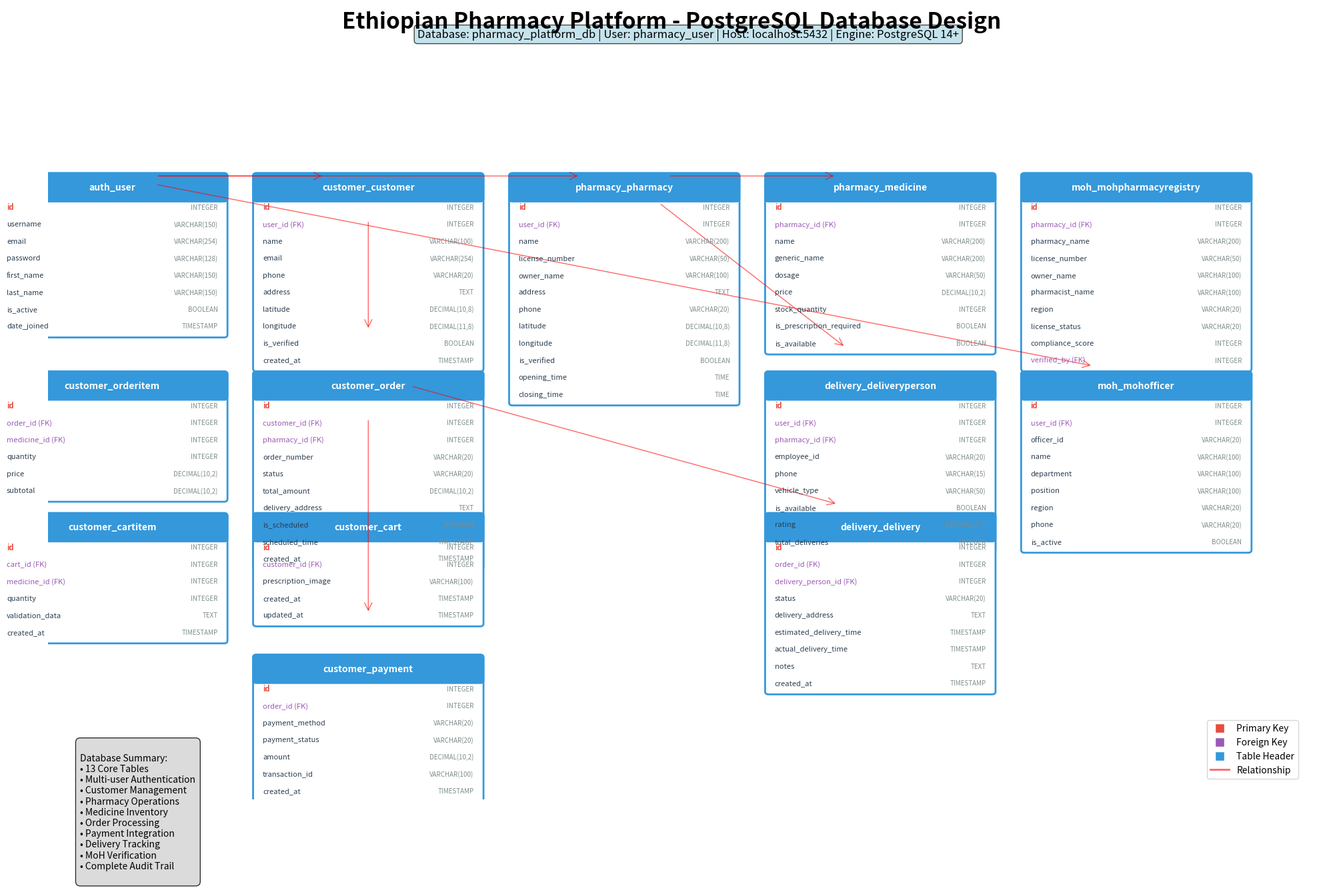

Reproduce this figure in Python.
#!/usr/bin/env python3
"""
Generate PostgreSQL Database Design Diagram for Ethiopian Pharmacy Platform
Creates a comprehensive database schema visualization in PNG format
"""

import matplotlib.pyplot as plt
import matplotlib.patches as patches
from matplotlib.patches import FancyBboxPatch, ConnectionPatch
import numpy as np

# Set up the figure
fig, ax = plt.subplots(1, 1, figsize=(20, 14))
ax.set_xlim(0, 20)
ax.set_ylim(0, 14)
ax.axis('off')

# Title
fig.suptitle('Ethiopian Pharmacy Platform - PostgreSQL Database Design', 
             fontsize=24, fontweight='bold', y=0.95)

# Database info
ax.text(10, 13.5, 'Database: pharmacy_platform_db | User: pharmacy_user | Host: localhost:5432 | Engine: PostgreSQL 14+', 
        ha='center', va='center', fontsize=12, style='italic', 
        bbox=dict(boxstyle="round,pad=0.3", facecolor='lightblue', alpha=0.7))

# Define table data structure
tables = {
    'auth_user': {
        'pos': (1, 11),
        'fields': [
            ('id', 'INTEGER', True),
            ('username', 'VARCHAR(150)', False),
            ('email', 'VARCHAR(254)', False),
            ('password', 'VARCHAR(128)', False),
            ('first_name', 'VARCHAR(150)', False),
            ('last_name', 'VARCHAR(150)', False),
            ('is_active', 'BOOLEAN', False),
            ('date_joined', 'TIMESTAMP', False)
        ]
    },
    'customer_customer': {
        'pos': (5, 11),
        'fields': [
            ('id', 'INTEGER', True),
            ('user_id', 'INTEGER', 'FK'),
            ('name', 'VARCHAR(100)', False),
            ('email', 'VARCHAR(254)', False),
            ('phone', 'VARCHAR(20)', False),
            ('address', 'TEXT', False),
            ('latitude', 'DECIMAL(10,8)', False),
            ('longitude', 'DECIMAL(11,8)', False),
            ('is_verified', 'BOOLEAN', False),
            ('created_at', 'TIMESTAMP', False)
        ]
    },
    'pharmacy_pharmacy': {
        'pos': (9, 11),
        'fields': [
            ('id', 'INTEGER', True),
            ('user_id', 'INTEGER', 'FK'),
            ('name', 'VARCHAR(200)', False),
            ('license_number', 'VARCHAR(50)', False),
            ('owner_name', 'VARCHAR(100)', False),
            ('address', 'TEXT', False),
            ('phone', 'VARCHAR(20)', False),
            ('latitude', 'DECIMAL(10,8)', False),
            ('longitude', 'DECIMAL(11,8)', False),
            ('is_verified', 'BOOLEAN', False),
            ('opening_time', 'TIME', False),
            ('closing_time', 'TIME', False)
        ]
    },
    'pharmacy_medicine': {
        'pos': (13, 11),
        'fields': [
            ('id', 'INTEGER', True),
            ('pharmacy_id', 'INTEGER', 'FK'),
            ('name', 'VARCHAR(200)', False),
            ('generic_name', 'VARCHAR(200)', False),
            ('dosage', 'VARCHAR(50)', False),
            ('price', 'DECIMAL(10,2)', False),
            ('stock_quantity', 'INTEGER', False),
            ('is_prescription_required', 'BOOLEAN', False),
            ('is_available', 'BOOLEAN', False)
        ]
    },
    'customer_order': {
        'pos': (5, 7.5),
        'fields': [
            ('id', 'INTEGER', True),
            ('customer_id', 'INTEGER', 'FK'),
            ('pharmacy_id', 'INTEGER', 'FK'),
            ('order_number', 'VARCHAR(20)', False),
            ('status', 'VARCHAR(20)', False),
            ('total_amount', 'DECIMAL(10,2)', False),
            ('delivery_address', 'TEXT', False),
            ('is_scheduled', 'BOOLEAN', False),
            ('scheduled_time', 'TIMESTAMP', False),
            ('created_at', 'TIMESTAMP', False)
        ]
    },
    'customer_orderitem': {
        'pos': (1, 7.5),
        'fields': [
            ('id', 'INTEGER', True),
            ('order_id', 'INTEGER', 'FK'),
            ('medicine_id', 'INTEGER', 'FK'),
            ('quantity', 'INTEGER', False),
            ('price', 'DECIMAL(10,2)', False),
            ('subtotal', 'DECIMAL(10,2)', False)
        ]
    },
    'customer_cart': {
        'pos': (5, 5),
        'fields': [
            ('id', 'INTEGER', True),
            ('customer_id', 'INTEGER', 'FK'),
            ('prescription_image', 'VARCHAR(100)', False),
            ('created_at', 'TIMESTAMP', False),
            ('updated_at', 'TIMESTAMP', False)
        ]
    },
    'customer_cartitem': {
        'pos': (1, 5),
        'fields': [
            ('id', 'INTEGER', True),
            ('cart_id', 'INTEGER', 'FK'),
            ('medicine_id', 'INTEGER', 'FK'),
            ('quantity', 'INTEGER', False),
            ('validation_data', 'TEXT', False),
            ('created_at', 'TIMESTAMP', False)
        ]
    },
    'customer_payment': {
        'pos': (5, 2.5),
        'fields': [
            ('id', 'INTEGER', True),
            ('order_id', 'INTEGER', 'FK'),
            ('payment_method', 'VARCHAR(20)', False),
            ('payment_status', 'VARCHAR(20)', False),
            ('amount', 'DECIMAL(10,2)', False),
            ('transaction_id', 'VARCHAR(100)', False),
            ('created_at', 'TIMESTAMP', False)
        ]
    },
    'delivery_deliveryperson': {
        'pos': (13, 7.5),
        'fields': [
            ('id', 'INTEGER', True),
            ('user_id', 'INTEGER', 'FK'),
            ('pharmacy_id', 'INTEGER', 'FK'),
            ('employee_id', 'VARCHAR(20)', False),
            ('phone', 'VARCHAR(15)', False),
            ('vehicle_type', 'VARCHAR(50)', False),
            ('is_available', 'BOOLEAN', False),
            ('rating', 'DECIMAL(3,2)', False),
            ('total_deliveries', 'INTEGER', False)
        ]
    },
    'delivery_delivery': {
        'pos': (13, 5),
        'fields': [
            ('id', 'INTEGER', True),
            ('order_id', 'INTEGER', 'FK'),
            ('delivery_person_id', 'INTEGER', 'FK'),
            ('status', 'VARCHAR(20)', False),
            ('delivery_address', 'TEXT', False),
            ('estimated_delivery_time', 'TIMESTAMP', False),
            ('actual_delivery_time', 'TIMESTAMP', False),
            ('notes', 'TEXT', False),
            ('created_at', 'TIMESTAMP', False)
        ]
    },
    'moh_mohpharmacyregistry': {
        'pos': (17, 11),
        'fields': [
            ('id', 'INTEGER', True),
            ('pharmacy_id', 'INTEGER', 'FK'),
            ('pharmacy_name', 'VARCHAR(200)', False),
            ('license_number', 'VARCHAR(50)', False),
            ('owner_name', 'VARCHAR(100)', False),
            ('pharmacist_name', 'VARCHAR(100)', False),
            ('region', 'VARCHAR(20)', False),
            ('license_status', 'VARCHAR(20)', False),
            ('compliance_score', 'INTEGER', False),
            ('verified_by', 'INTEGER', 'FK')
        ]
    },
    'moh_mohofficer': {
        'pos': (17, 7.5),
        'fields': [
            ('id', 'INTEGER', True),
            ('user_id', 'INTEGER', 'FK'),
            ('officer_id', 'VARCHAR(20)', False),
            ('name', 'VARCHAR(100)', False),
            ('department', 'VARCHAR(100)', False),
            ('position', 'VARCHAR(100)', False),
            ('region', 'VARCHAR(20)', False),
            ('phone', 'VARCHAR(20)', False),
            ('is_active', 'BOOLEAN', False)
        ]
    }
}

# Function to draw a table
def draw_table(table_name, table_data, ax):
    x, y = table_data['pos']
    fields = table_data['fields']
    
    # Calculate table height
    field_height = 0.3
    header_height = 0.4
    table_height = header_height + len(fields) * field_height
    table_width = 3.5
    
    # Draw table background
    table_rect = FancyBboxPatch((x-table_width/2, y-table_height), table_width, table_height,
                               boxstyle="round,pad=0.05", facecolor='white', 
                               edgecolor='#3498db', linewidth=2)
    ax.add_patch(table_rect)
    
    # Draw header
    header_rect = FancyBboxPatch((x-table_width/2, y-header_height), table_width, header_height,
                                boxstyle="round,pad=0.05", facecolor='#3498db', 
                                edgecolor='#3498db', linewidth=2)
    ax.add_patch(header_rect)
    
    # Table name
    ax.text(x, y-header_height/2, table_name, ha='center', va='center', 
            fontsize=10, fontweight='bold', color='white')
    
    # Draw fields
    for i, (field_name, field_type, is_key) in enumerate(fields):
        field_y = y - header_height - (i + 0.5) * field_height
        
        # Color coding for keys
        if is_key == True:  # Primary key
            color = '#e74c3c'
            weight = 'bold'
        elif is_key == 'FK':  # Foreign key
            color = '#9b59b6'
            weight = 'normal'
            field_name = field_name + ' (FK)'
        else:
            color = '#2c3e50'
            weight = 'normal'
        
        # Field name
        ax.text(x - table_width/2 + 0.1, field_y, field_name, ha='left', va='center', 
                fontsize=8, color=color, weight=weight)
        
        # Field type
        ax.text(x + table_width/2 - 0.1, field_y, field_type, ha='right', va='center', 
                fontsize=7, color='#7f8c8d')

# Draw all tables
for table_name, table_data in tables.items():
    draw_table(table_name, table_data, ax)

# Define relationships (simplified connections)
relationships = [
    ('auth_user', 'customer_customer', 'user_id'),
    ('auth_user', 'pharmacy_pharmacy', 'user_id'),
    ('auth_user', 'delivery_deliveryperson', 'user_id'),
    ('auth_user', 'moh_mohofficer', 'user_id'),
    ('customer_customer', 'customer_order', 'customer_id'),
    ('customer_customer', 'customer_cart', 'customer_id'),
    ('pharmacy_pharmacy', 'customer_order', 'pharmacy_id'),
    ('pharmacy_pharmacy', 'pharmacy_medicine', 'pharmacy_id'),
    ('pharmacy_pharmacy', 'delivery_deliveryperson', 'pharmacy_id'),
    ('pharmacy_pharmacy', 'moh_mohpharmacyregistry', 'pharmacy_id'),
    ('customer_order', 'customer_orderitem', 'order_id'),
    ('customer_order', 'customer_payment', 'order_id'),
    ('customer_order', 'delivery_delivery', 'order_id'),
    ('customer_cart', 'customer_cartitem', 'cart_id'),
    ('pharmacy_medicine', 'customer_orderitem', 'medicine_id'),
    ('pharmacy_medicine', 'customer_cartitem', 'medicine_id'),
    ('delivery_deliveryperson', 'delivery_delivery', 'delivery_person_id'),
    ('moh_mohofficer', 'moh_mohpharmacyregistry', 'verified_by')
]

# Draw relationship lines (simplified)
def draw_relationship_line(from_table, to_table, ax):
    from_pos = tables[from_table]['pos']
    to_pos = tables[to_table]['pos']
    
    # Simple straight line connection
    line = ConnectionPatch(from_pos, to_pos, "data", "data",
                          arrowstyle="->", shrinkA=50, shrinkB=50,
                          mutation_scale=20, fc="red", ec="red", alpha=0.6)
    ax.add_patch(line)

# Draw some key relationships (avoid overcrowding)
key_relationships = [
    ('auth_user', 'customer_customer'),
    ('auth_user', 'pharmacy_pharmacy'),
    ('customer_customer', 'customer_order'),
    ('pharmacy_pharmacy', 'pharmacy_medicine'),
    ('customer_order', 'customer_payment'),
    ('customer_order', 'delivery_delivery'),
    ('pharmacy_pharmacy', 'delivery_deliveryperson'),
    ('auth_user', 'moh_mohofficer')
]

for from_table, to_table in key_relationships:
    draw_relationship_line(from_table, to_table, ax)

# Add legend
legend_elements = [
    plt.Line2D([0], [0], marker='s', color='w', markerfacecolor='#e74c3c', 
               markersize=10, label='Primary Key'),
    plt.Line2D([0], [0], marker='s', color='w', markerfacecolor='#9b59b6', 
               markersize=10, label='Foreign Key'),
    plt.Line2D([0], [0], marker='s', color='w', markerfacecolor='#3498db', 
               markersize=10, label='Table Header'),
    plt.Line2D([0], [0], color='red', linewidth=2, alpha=0.6, label='Relationship')
]

ax.legend(handles=legend_elements, loc='lower right', bbox_to_anchor=(0.98, 0.02))

# Add summary box
summary_text = """
Database Summary:
• 13 Core Tables
• Multi-user Authentication
• Customer Management
• Pharmacy Operations
• Medicine Inventory
• Order Processing
• Payment Integration
• Delivery Tracking
• MoH Verification
• Complete Audit Trail
"""

ax.text(0.5, 1, summary_text, ha='left', va='top', fontsize=10,
        bbox=dict(boxstyle="round,pad=0.5", facecolor='lightgray', alpha=0.8))

# Save as PNG
plt.tight_layout()
plt.savefig('ethiopian_pharmacy_postgresql_database_design.png', 
            dpi=300, bbox_inches='tight', facecolor='white')

print("✅ PostgreSQL Database Design diagram saved as 'ethiopian_pharmacy_postgresql_database_design.png'")
print("📊 Diagram includes all 13 core tables with relationships and field details")
print("🎨 High-resolution PNG format suitable for documentation and presentations")
